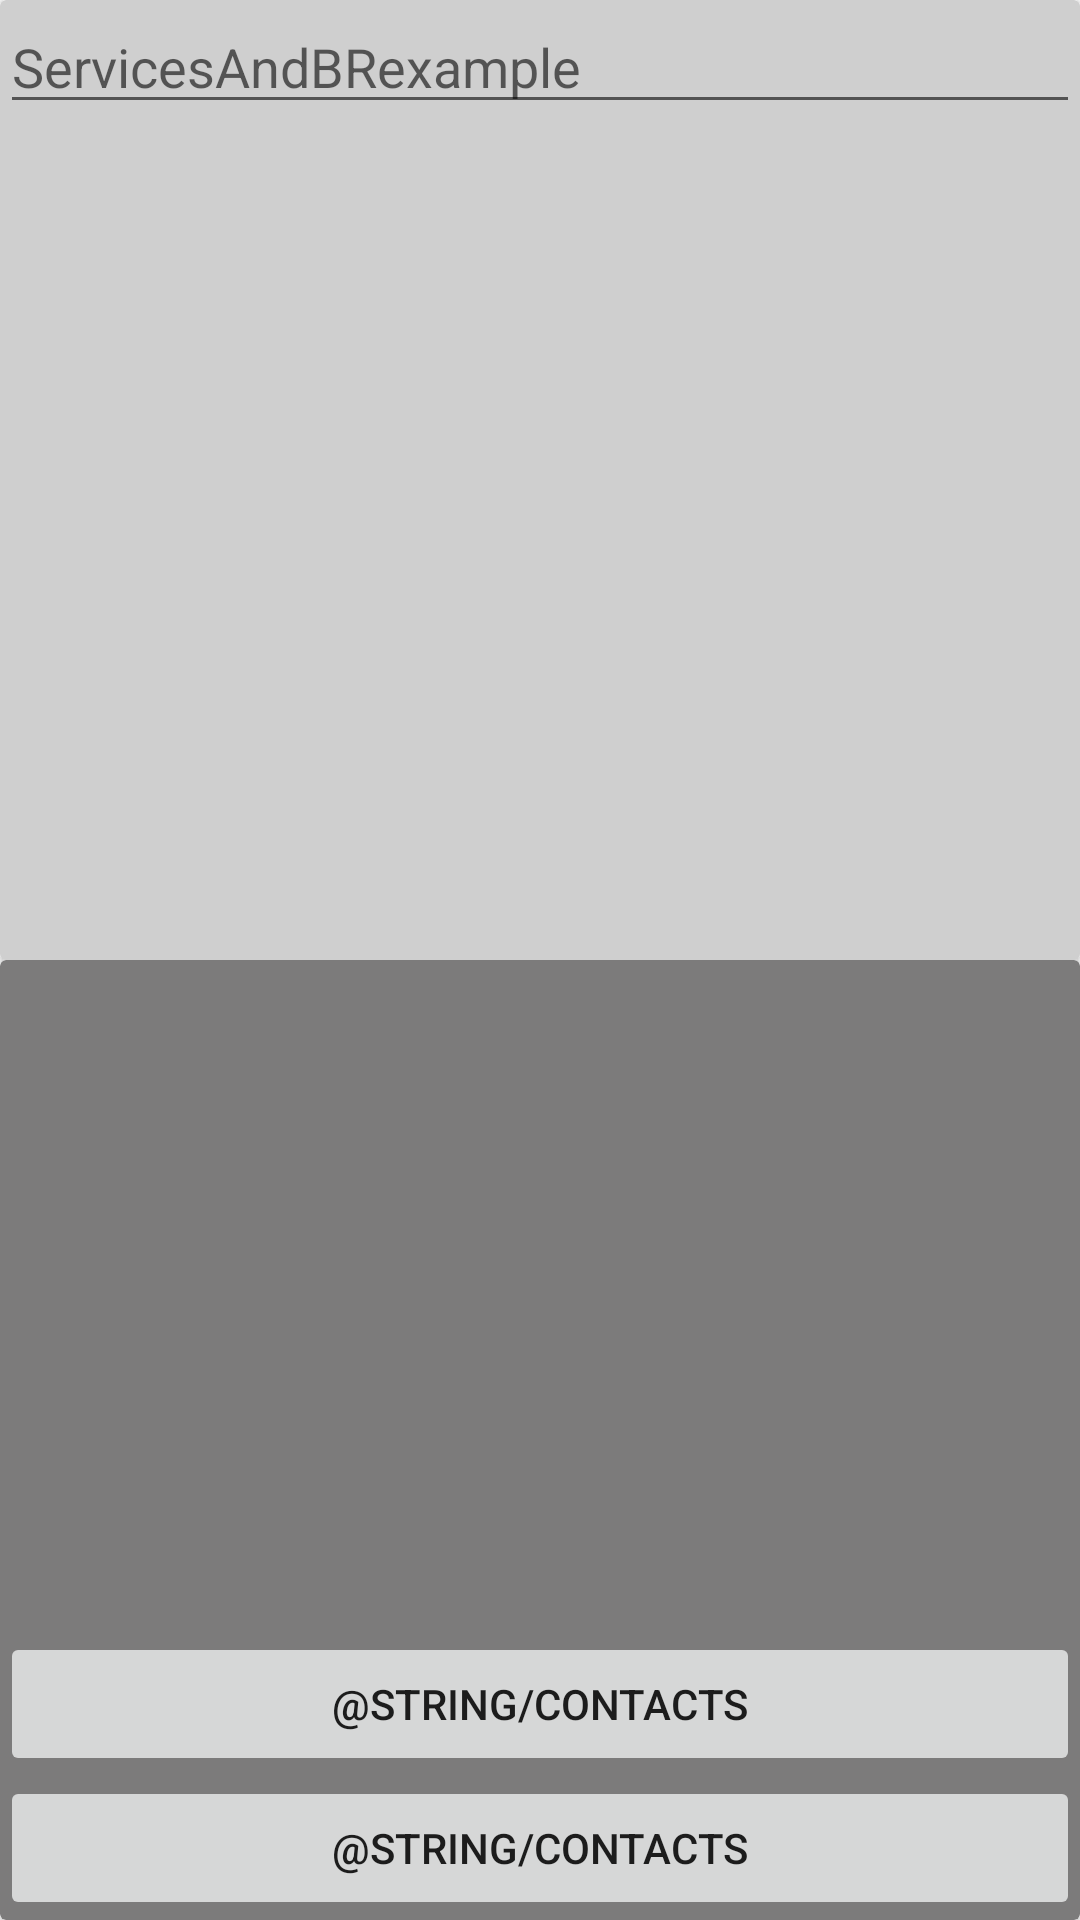

Reconstruct the res/layout file that produces this screen, plus the resources it refers to.
<!-- AndroidManifest.xml: application theme Theme.ServicesAndBRexample -->
<!-- res/layout/fragment_main.xml -->
<?xml version="1.0" encoding="utf-8"?>
<androidx.constraintlayout.widget.ConstraintLayout xmlns:android="http://schemas.android.com/apk/res/android"
    xmlns:app="http://schemas.android.com/apk/res-auto"
    xmlns:tools="http://schemas.android.com/tools"
    android:id="@+id/main"
    android:layout_width="match_parent"
    android:layout_height="match_parent"
    tools:context=".ui.main.MainFragment">

    <androidx.cardview.widget.CardView
        android:id="@+id/input_view"
        android:layout_height="0dp"
        android:layout_width="match_parent"
        android:backgroundTint="#CFCFCF"
        app:layout_constraintTop_toTopOf="parent"
        app:layout_constraintBottom_toTopOf="@+id/output_view">

        <EditText
            android:id="@+id/input_et"
            android:layout_height="wrap_content"
            android:layout_width="match_parent"
            android:autofillHints="@string/app_name"
            android:inputType="text"
            android:hint="@string/app_name" />
    </androidx.cardview.widget.CardView>
    <androidx.cardview.widget.CardView
        android:id="@+id/output_view"
        android:layout_height="0dp"
        android:layout_width="match_parent"
        android:backgroundTint="#7C7B7B"
        app:layout_constraintBottom_toBottomOf="parent"
        app:layout_constraintTop_toBottomOf="@+id/input_view"
        >
        <TextView
            android:id="@+id/output_tv"
            android:layout_height="wrap_content"
            android:layout_width="match_parent" />
    </androidx.cardview.widget.CardView>

    <Button
        android:id="@+id/cp_button"
        android:layout_width="match_parent"
        android:layout_height="wrap_content"
        android:text="@string/contacts"
        app:layout_constraintBottom_toBottomOf="parent"/>
    <Button
        android:id="@+id/location_button"
        android:layout_width="match_parent"
        android:layout_height="wrap_content"
        android:text="@string/contacts"
        app:layout_constraintBottom_toTopOf="@id/cp_button"/>

    <ProgressBar
        android:id="@+id/progressBar"
        android:layout_width="wrap_content"
        android:layout_height="wrap_content"
        android:indeterminateOnly="true"
        android:visibility="invisible"
        app:layout_constraintBottom_toBottomOf="parent"
        app:layout_constraintEnd_toEndOf="parent"
        app:layout_constraintStart_toStartOf="parent"
        app:layout_constraintTop_toTopOf="parent" />

</androidx.constraintlayout.widget.ConstraintLayout>
<!-- resources referenced by this layout -->
<resources>
  <string name="app_name">ServicesAndBRexample</string>
  <style name="Theme.ServicesAndBRexample" parent="Theme.MaterialComponents.DayNight.DarkActionBar">
          
          <item name="colorPrimary">@color/purple_500</item>
          <item name="colorPrimaryVariant">@color/purple_700</item>
          <item name="colorOnPrimary">@color/white</item>
          
          <item name="colorSecondary">@color/teal_200</item>
          <item name="colorSecondaryVariant">@color/teal_700</item>
          <item name="colorOnSecondary">@color/black</item>
          
          <item name="android:statusBarColor">?attr/colorPrimaryVariant</item>
          
      </style>
  <!-- not gathered from this repository: default colours our renderer supplied (Android Studio template values) -->
  <color name="purple_500">#FF6200EE</color>
  <color name="purple_700">#FF3700B3</color>
  <color name="teal_200">#FF03DAC5</color>
  <color name="teal_700">#FF018786</color>
  <color name="black">#FF000000</color>
  <color name="white">#FFFFFFFF</color>
</resources>
